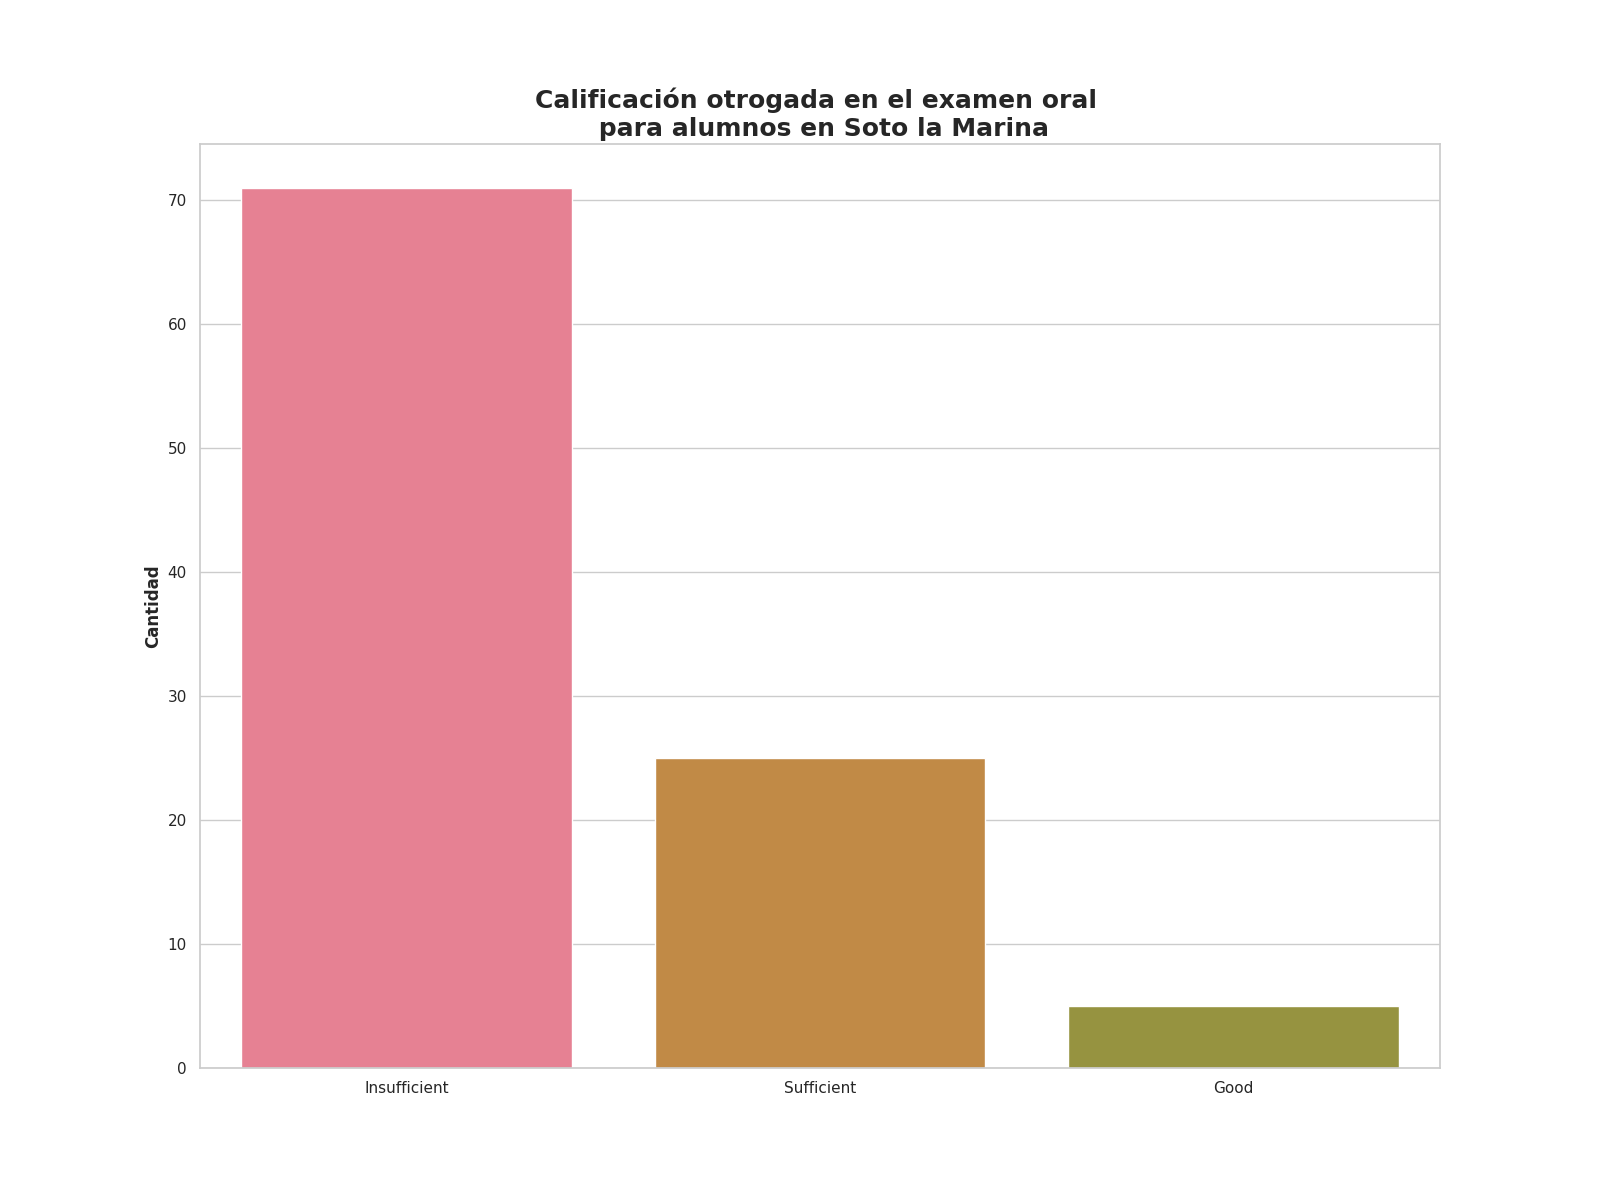

The data file committed next to this chart (first rows):
Calificación de examen oral, Alumnos con esta evalución
Insufficient, 71
Sufficient, 25
Good, 5
